Run: headless pygame with SDL's dummy video driver; simulated clock (each Clock.tick advances the game by its frame time, no real sleeping); random seed 0; keys injected as events and as key.get_pressed() state; mouse plan: one left click at the window centre at the start of phase 2, then a move to the lower-right quarter at the start of phase 3.
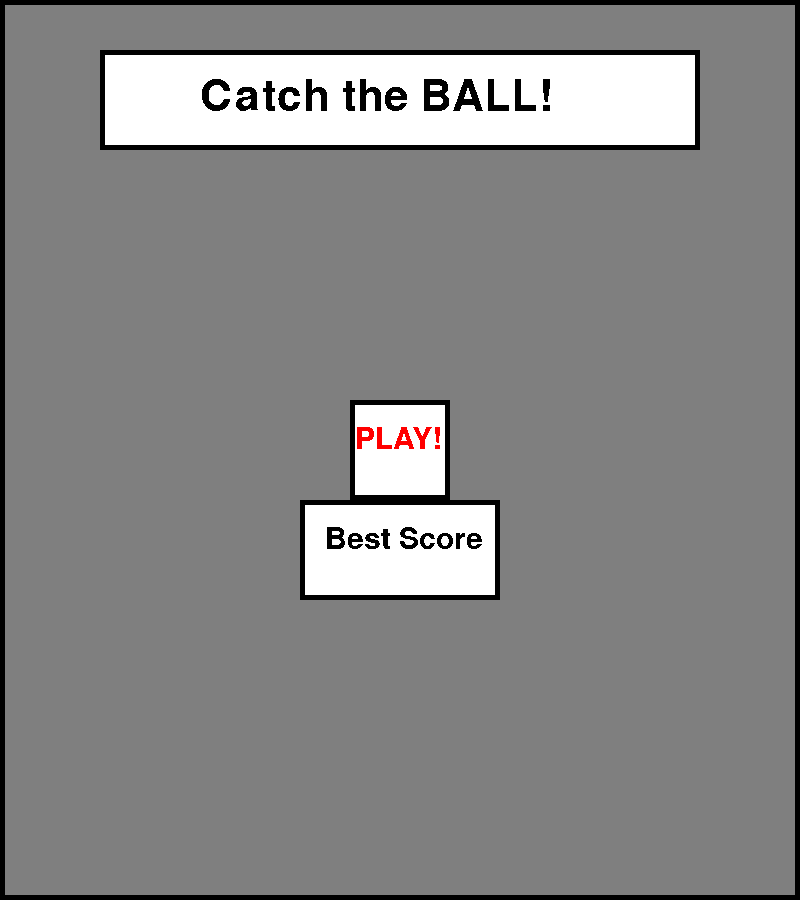
Frame 1 of 4 · flips 1–60 · no input
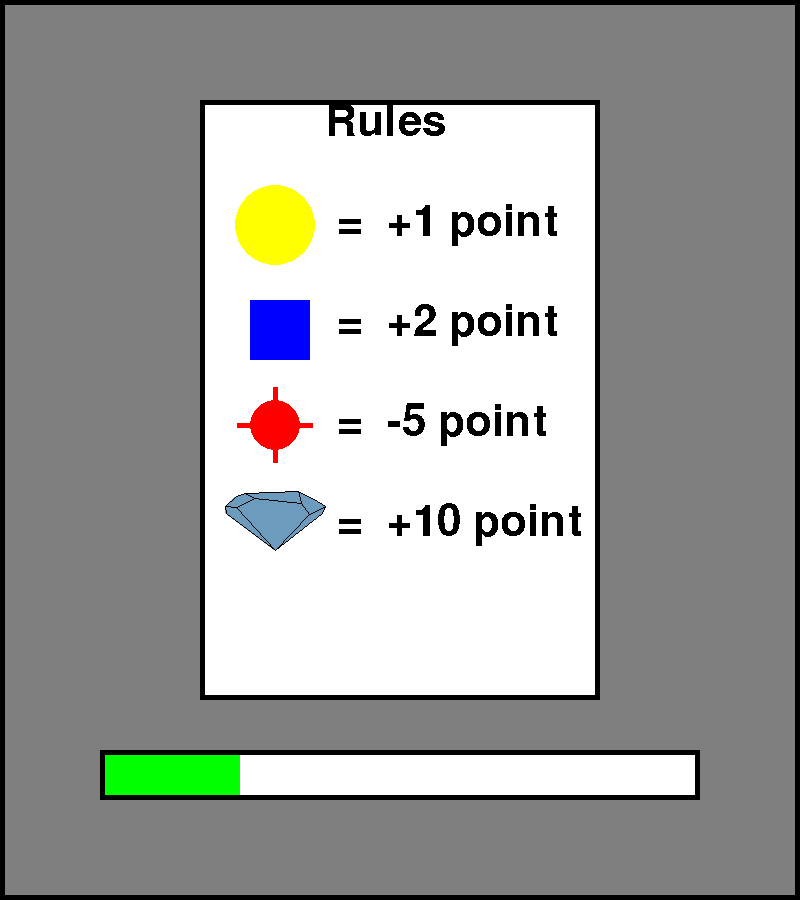
Frame 2 of 4 · flips 61–180 · clicked the window centre · tapped SPACE, RETURN · held RIGHT (→), D
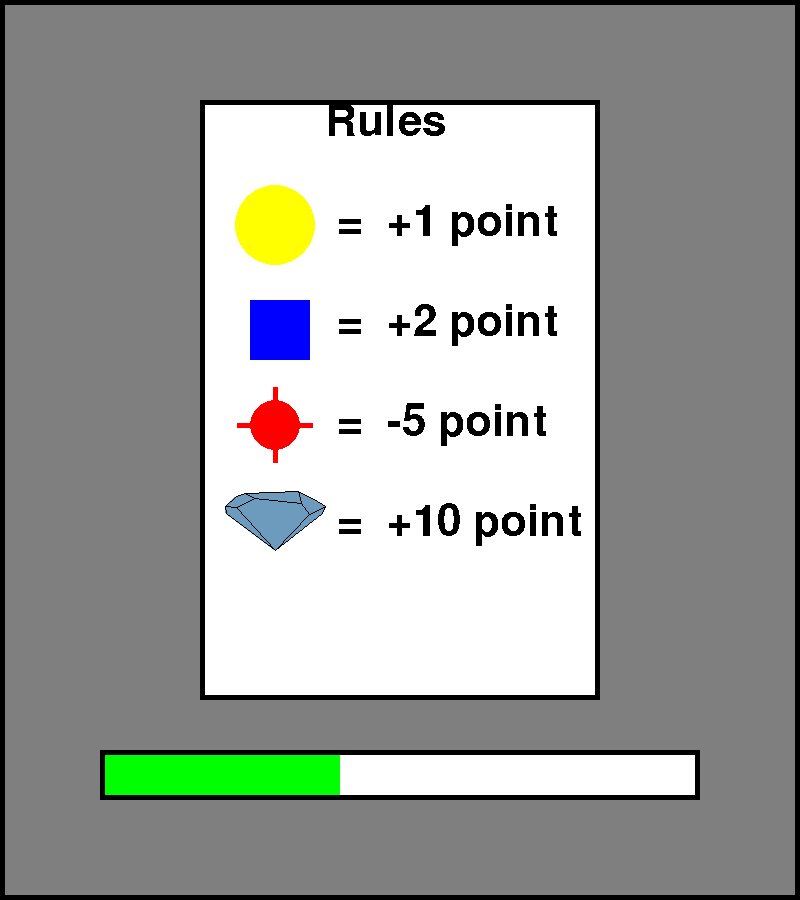
Frame 3 of 4 · flips 181–300 · moved the mouse to the lower-right quarter · held DOWN (↓), S
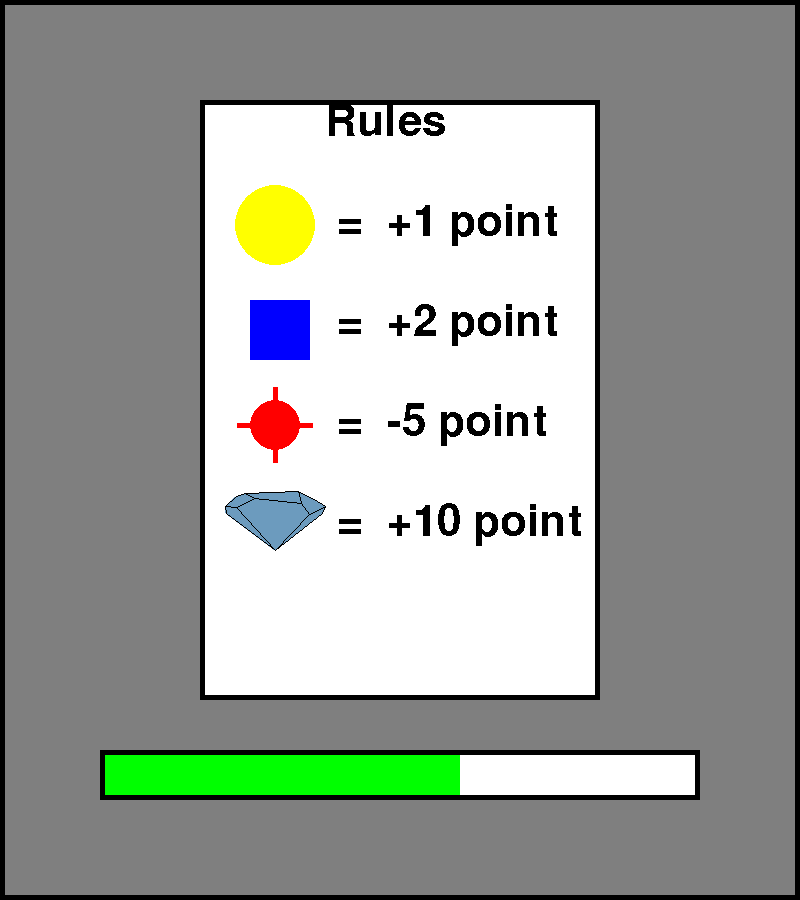
Frame 4 of 4 · flips 301–420 · held LEFT (←), A, UP (↑), W

The pygame program that drew these frames:

import pygame
from pygame.draw import *
from random import randint
pygame.init()

FPS = 100
screen = pygame.display.set_mode((800, 900))

RED = (255, 0, 0)
BLUE = (0, 0, 255)
YELLOW = (255, 255, 0)
GREEN = (0, 255, 0)
MAGENTA = (255, 0, 255)
CYAN = (0, 255, 255)
BLACK = (0, 0, 0)
GREY = (127,127,127)
WHITE = (255,255,255)
Color_of_gift = (108,155,190)
COLORS = [RED, BLUE, YELLOW, GREEN, MAGENTA, CYAN]

coordinates_button_play = [350,400,100,100]
coordinates_best_score_play = [300,500,200,100]
coordinates_button_esc = [500,0,300,100,600,25]
coordinates_button_play_continue = [100,750,600,50]


coordinates_of_gift_1 = [(69,-72),(52,-93),(-42,-103),(-63,-92),(-77,-85),(0,0)]
coordinates_of_gift_2 = [(94,-74),(100,-87),(79,-102),(46,-117),(-59,-113),(-78,-108),(-99,-87),(-98,-73),(0,0)]

Number_of_enemies_on_levels = [[0,0,0,0],[15,0,0,0],[12,5,1,randint(0,1)],[20,5,5,1],[20,5,15,2]]
Difficult = [[0,0,0,0],[1,0,0,0],[2,3,2,6],[3,3,2,6],[1,2,1,6]]
Score = [1,2,-5,10]

def third_enemy(x,y,R,color):
    circle(screen,color,(x,y),R)
    line(screen,color,(x-1.5*R,y),(x+1.5*R,y),5)
    line(screen,color,(x,y+1.5*R),(x,y-1.5*R),5)
def fourth_enemy(x,y,n, color, color2):
    X,Y=[],[]
    assistant_for_polygon(x,y,X,Y,n,coordinates_of_gift_2)
    polygon(screen, color , [(X[0],Y[0]),(X[1],Y[1]),(X[2],Y[2]),(X[3],Y[3]),(X[4],Y[4]),(X[5],Y[5]),(X[6],Y[6]),(X[7],Y[7]),(X[8],Y[8])],0)
    polygon(screen, color2 , [(X[0],Y[0]),(X[1],Y[1]),(X[2],Y[2]),(X[3],Y[3]),(X[4],Y[4]),(X[5],Y[5]),(X[6],Y[6]),(X[7],Y[7]),(X[8],Y[8])],1)
    X2,Y2=[],[]
    assistant_for_polygon(x,y,X2,Y2,n,coordinates_of_gift_1)
    polygon(screen, color , [(X2[0],Y2[0]),(X2[1],Y2[1]),(X2[2],Y2[2]),(X2[3],Y2[3]),(X2[4],Y2[4]),(X2[5],Y2[5])],0)
    polygon(screen, color2 , [(X2[0],Y2[0]),(X2[1],Y2[1]),(X2[2],Y2[2]),(X2[3],Y2[3]),(X2[4],Y2[4]),(X2[5],Y2[5])],1)

    line(screen,color2,(X2[0],Y2[0]),(X[1],Y[1]),1)
    line(screen,color2,(X2[1],Y2[1]),(X[3],Y[3]),1)
    line(screen,color2,(X2[2],Y2[2]),(X[4],Y[4]),1)
    line(screen,color2,(X2[4],Y2[4]),(X[6],Y[6]),1)

def coordinates_new_enemy(class_of_enemy):
    XY_R_color = []
    XY_R_color.append(randint(200,600))
    XY_R_color.append(randint(250,700))
    XY_R_color.append(randint(10,20))
    color = COLORS[randint(0, 5)]
    if class_of_enemy == 1:
        circle(screen, color, (XY_R_color[0], XY_R_color[1]), XY_R_color[2])
        cost_of_enemy = 1
        XY_R_color.append(color)
    elif class_of_enemy == 2:
        rect(screen, color, (XY_R_color[0], XY_R_color[1],XY_R_color[2], XY_R_color[2]))
        cost_of_enemy = 2
        XY_R_color.append(color)
    elif class_of_enemy == 3:
        third_enemy(XY_R_color[0], XY_R_color[1], XY_R_color[2],color)
        cost_of_enemy = -5
        XY_R_color.append(color)
    else:
        fourth_enemy(XY_R_color[0], XY_R_color[1], XY_R_color[2] / 5, Color_of_gift , BLACK)
        cost_of_enemy = 10
        XY_R_color.append(Color_of_gift)

    XY_R_color.append(class_of_enemy)
    XY_R_color.append(cost_of_enemy)
    XY_R_color.append(BLACK)
    return XY_R_color

def speeds_new_enemy(n):
    
    V = []
    V.append(randint(-n,n))
    V.append(randint(-n,n))
    return V

def examination(x,y,A):
    if (A[4] == 1 or A[4] == 3):
        square_r = (A[0]-x)*(A[0]-x) + (A[1]-y)*(A[1]-y)
        if (A[2] * A[2] >= square_r):
            if (abs(x-A[0])<= A[2] and abs(y-A[1])<= A[2] ):
                return 1
            else:
                return 0
        else:
            return 0
    elif (A[4] == 2):
        if ((A[0]<=x and x-A[0] <= A[2]) and (A[1]<=y and y-A[1]<=A[2]) ):
            return 1
        else:
            return 0
    else:
        if (abs(A[0]-x) <= 100 / A[2] * 5) and (A[1] - 120/A[2]* 5 <= y and y<=A[1]):
            return 1
        else:
            return 0

def move_balls():
    for i in range(number_of_enemies):
        random_coord = [randint(100,700),randint(150,800)]
        for j in range(2):
            if (coordinates_new_enemies[i][4] != 4):
                if ((coordinates_new_enemies[i][j] + speed_new_enemies[i][j] >= LIMIT_moves[j+2] - coordinates_new_enemies[i][2]) or  (LIMIT_moves[j] + coordinates_new_enemies[i][2] >= coordinates_new_enemies[i][j] + speed_new_enemies[i][j])):
                    coordinates_new_enemies[i][j] = random_coord[j]
                else:
                    coordinates_new_enemies[i][j] += speed_new_enemies[i][j]
            else :
                if ((coordinates_new_enemies[i][j] + speed_new_enemies[i][j] >= LIMIT_moves_gift[j+2] - coordinates_new_enemies[i][2]) or  (LIMIT_moves_gift[j] + coordinates_new_enemies[i][2] >= coordinates_new_enemies[i][j] + speed_new_enemies[i][j])):
                    coordinates_new_enemies[i][j] = random_coord[j]
                else:
                    coordinates_new_enemies[i][j] += speed_new_enemies[i][j]
        if coordinates_new_enemies[i][4] == 1:
            circle(screen, coordinates_new_enemies[i][3] , (coordinates_new_enemies[i][0], coordinates_new_enemies[i][1]), coordinates_new_enemies[i][2])

        elif coordinates_new_enemies[i][4] == 2:
            rect(screen,coordinates_new_enemies[i][3], (coordinates_new_enemies[i][0], coordinates_new_enemies[i][1],coordinates_new_enemies[i][2],coordinates_new_enemies[i][2]))
        elif coordinates_new_enemies[i][4] == 3:
            third_enemy(coordinates_new_enemies[i][0], coordinates_new_enemies[i][1], coordinates_new_enemies[i][2],coordinates_new_enemies[i][3])
        else:
            fourth_enemy(coordinates_new_enemies[i][0], coordinates_new_enemies[i][1],coordinates_new_enemies[i][2]/5, coordinates_new_enemies[i][3] ,coordinates_new_enemies[i][6])
def exterminatus_of_balls():
    for i in range(len(fl)):
        if (fl[i] == 1):
            coordinates_new_enemies[i][3] = GREY
            coordinates_new_enemies[i][6] = GREY
            if coordinates_new_enemies[i][4] != 4:
                coordinates_new_enemies[i][2] = 0
    
def background(flag):
    rect(screen, GREY , (0,100,800,900))
    if (flag == 0):
        battle_ground()
    elif (flag == 4):
        menu_of_game()
    elif (flag == 5):
        best_score_screen()
    elif (flag == 3):
        loading_screen()
    elif (flag == 2):
        after_lavel_background()
    rect(screen, BLACK , (0,0,800,900), 5)

def menu_of_game():
    rect(screen, GREY , (0,0,800,100))

    rect(screen, WHITE, (100,50,600,100))
    rect(screen, BLACK, (100,50,600,100),5)
    text(200,75,'Catch the BALL!', BLACK, 64)

    rect(screen, WHITE, coordinates_button_play)
    rect(screen, BLACK, coordinates_button_play,5)
    text(355,425,'PLAY!', RED , 45)

    rect(screen, WHITE, coordinates_best_score_play)
    rect(screen, BLACK, coordinates_best_score_play, 5)
    text(325,525,'Best Score ', BLACK , 45)

def best_score_screen():
    rect(screen, GREY , (0,0,800,100))

    button_esc()
    
def loading_screen():
    rect(screen, GREY , (0,0,800,100))
    rect(screen, WHITE ,coordinates_button_play_continue)
    if loading_bar <= 600:
        rect(screen, GREEN, (100,750,loading_bar,50))
        rect(screen, BLACK,coordinates_button_play_continue,5)
    else:
        rect(screen, RED ,coordinates_button_play_continue)
        text(300,750,'Continue', BLACK , 64)
        rect(screen, BLACK,coordinates_button_play_continue,5)
    rules()
    rect(screen, BLACK,coordinates_button_play_continue,5)
def rules():
    rect(screen,WHITE,(200,100,400,600))
    text(325,100,'Rules',BLACK, 64)
    rect(screen, BLACK, (200,150,400,0),5)
    
    circle(screen, YELLOW , (275,225),40)
    text(325,200,' = ', BLACK,64)
    text(375,200,' +1 point ', BLACK,64)

    rect(screen, BLUE, (250,300,60,60))
    text(325,300,' = ', BLACK,64)
    text(375,300,' +2 point ', BLACK,64)

    third_enemy(275,425,25,RED)
    text(325,400,' = ', BLACK,64)
    text(375,400,' -5 point ', BLACK,64)

    fourth_enemy(275,550,2,Color_of_gift,BLACK)
    text(325,500,' = ', BLACK,64)
    text(375,500,' +10 point ', BLACK,64)
    
    rect(screen,BLACK,(200,100,400,600),5)
def after_lavel_background():
    rect(screen, GREY , (0,0,800,100))
    rect(screen,WHITE,(100,100,600,500))
    rect(screen,BLACK,(100,100,600,500),5)

    line(screen, BLACK ,(100,350),(700,350),5)
    text(225,200,'Progress:',BLACK , 64)
    text(525,200, str(score) + ' / ' + str(MAX_score),BLACK, 64)
    line(screen, BLACK ,(500,100),(500,600),5)
    text(225,450,'Grade:',BLACK , 64)

    rect(screen, RED ,coordinates_button_play_continue)
    text(300,750,'Continue', BLACK , 64)
    rect(screen, BLACK,coordinates_button_play_continue,5)
def score_table(score):
    text(50,25,'Score: ' + str(score),BLACK,64)
    line(screen, BLACK, (275,0), (275,100) ,5 )

def button_esc():
    rect(screen, RED , (coordinates_button_esc[0],coordinates_button_esc[1],coordinates_button_esc[2],coordinates_button_esc[3]),0)
    rect(screen, BLACK , (coordinates_button_esc[0],coordinates_button_esc[1],coordinates_button_esc[2],coordinates_button_esc[3]),5)
    text(coordinates_button_esc[4],coordinates_button_esc[5],'Quit', BLACK, 64)

def battle_ground():
    rect(screen, WHITE, (0,0,800,100))
    line(screen, BLACK , (0,100), (800,100), 5)



def button(x,y,coordinates):
    if (x >= coordinates[0] and x <= coordinates[0] + coordinates[2] and y >= coordinates[1] and y <= coordinates[1] + coordinates[3]):
        return 1
    return 0

def text(x,y,A,color,size):
    pygame.font.init()
    myfont = pygame.font.SysFont(' ', size)
    textsurface = myfont.render(A ,False, color)
    screen.blit(textsurface,(x,y))

def assistant_for_polygon(x,y,X,Y,n,coordinates):

    for i in range(len(coordinates)):
        X.append(coordinates[i][0]/n + x)
        Y.append(coordinates[i][1]/n + y)
    
pygame.display.update()
clock = pygame.time.Clock()
finished = False

LIMIT_moves = [0,100,800,900]
LIMIT_moves_gift = [100,200,700,800]

score = 0
time_of_life_game = 0
flag = 4

loading_bar =  100
flag_loading_screen =  1

while not finished:
    clock.tick(FPS)
    background(flag)
    T = 100
    for event in pygame.event.get():
        if event.type == pygame.QUIT:
            finished = True
        elif event.type == pygame.MOUSEBUTTONDOWN:

            if (flag == 4):

                Level = 1

                if (button(event.pos[0], event.pos[1],coordinates_button_play) == 1):
                    flag = 3

                elif (button(event.pos[0], event.pos[1],coordinates_best_score_play) == 1 ):
                    flag = 5

            elif (flag == 0):
                if (button(event.pos[0], event.pos[1],coordinates_button_esc) == 1):
                    flag = 4
                else: 
                    fl = []
                    for i in range(number_of_enemies):
                        fl.append(examination(event.pos[0], event.pos[1], coordinates_new_enemies[i]))
                        score += (examination(event.pos[0], event.pos[1], coordinates_new_enemies[i]) * coordinates_new_enemies[i][5] )
                    exterminatus_of_balls()
        
            elif (flag == 5):

                if (button(event.pos[0], event.pos[1],coordinates_button_esc) == 1):
                    flag = 4

            elif (flag == 3):

                if (button(event.pos[0], event.pos[1],coordinates_button_play_continue) == 1 and flag_loading_screen == 0):
                    flag = 0
                    loading_bar = 100
                    flag_loading_screen == 1
            elif (flag == 2):
                score = 0
                if (button(event.pos[0], event.pos[1],coordinates_button_play_continue) == 1 and flag_loading_screen == 0):
                    flag = 0
                
        if (flag == 3):
            if (loading_bar >= 600):
                flag_loading_screen =  0
            loading_bar += 20
            

    if (flag == 0):   
        if (time_of_life_game%1000 == 0):
            if  Level == 5:
                break
            number_of_enemies_on_current_level = Number_of_enemies_on_levels[Level]
            difficult_of_enemies_on_current_level = Difficult[Level]

            coordinates_new_enemies =[]
            speed_new_enemies = []

            number_of_enemies = 0
            MAX_score = 0

            for i in range(4) :
                if (number_of_enemies_on_current_level[i] != 0):
                        for j in range(number_of_enemies_on_current_level[i]):
                            coordinates_new_enemies.append(coordinates_new_enemy(i+1))
                            speed_new_enemies.append(speeds_new_enemy(difficult_of_enemies_on_current_level[i]))
                MAX_score += Score[i] * number_of_enemies_on_current_level[i]  
                number_of_enemies += number_of_enemies_on_current_level[i]

            Level += 1


        else:
            move_balls()

        score_table(score)
        button_esc()
        time_of_life_game += 1
    
    pygame.display.update()

pygame.quit()
